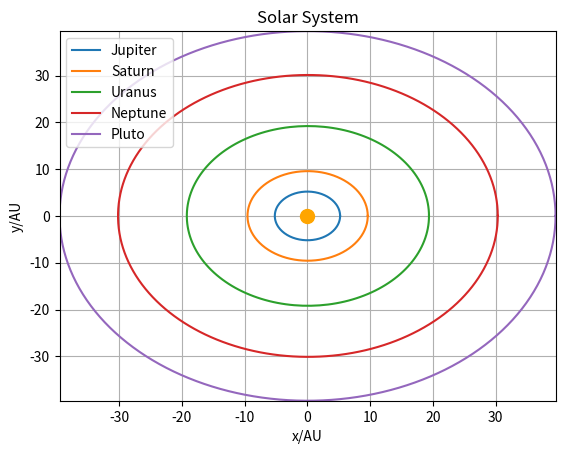

Source code (Python):
# Importing the relevant modules
from matplotlib import pyplot as plt, animation as  anim
from functools import partial
import math
from numpy import *
# Data

planets = [
    # ['Planet', Semi-Major Axis, Semi-Minor Axis, Tilts, Orbital Frequencies]
    ['Mercury', 0.387, 0.37870, 7.00, 6],
    ['Venus', 0.723, 0.72298, 3.39, 3],
    ['Earth', 1.00, 0.99986, 0.00, 2],
    ['Mars', 1.523, 1.51740, 1.85, 1],
    ['Jupiter', 5.20, 5.19820, 1.31, 0.9],
    ['Saturn', 9.58, 9.56730, 2.49, 0.5],
    ['Uranus', 19.29, 19.19770, 0.77, 0.3],
    ['Neptune', 30.25, 30.10870, 1.77, 0.7],
    ['Pluto', 39.51, 39.482, 17.5, 0.9]
]
# Calculations

# Functions
def eccentricity_calc(s_major, s_minor): # Calculates the Eccentricity of the Ellipse
    s_minor = s_minor ** 2
    s_major = s_major ** 2
    ecc = (1 - s_minor/s_major) ** 0.5
    return(ecc)

def polar_equation_ellipse_calc(planet, theta): # Self explanatory
    from math import cos
    semi_major = planets[planet][1]
    ecc = eccentricity_of_ellipse[planet]
    top_eq = semi_major * (1 - (ecc ** 2))
    bottom_eq = 1 - (ecc * cos(theta))

def planet_ylimit():
    temp_list = []
    for i in range(4, 9):  # Outer planets you plot
        temp_list.append(planets[i][2])  # Semi-minor axis
    return max(temp_list)

def planet_xlimit():
    temp_list = []
    for i in range(4, 9):
        temp_list.append(planets[i][1])  # Semi-major axis
    max_val = max(temp_list)
    max_index = temp_list.index(max_val) + 4  # Add 4 to get correct planet index in original list
    return [max_val, max_index]



eccentricity_of_ellipse = [] # Calculating all Eccentricities
for planet in range(len(planets)):
    ecc_temp = eccentricity_calc(planets[planet][1], planets[planet][2])
    eccentricity_of_ellipse.append(ecc_temp)


## Defining Figure

fig, ax = plt.subplots()

# Constant/Fixed Sun 
Sun=[0]
plt.plot(Sun, c= "orange", marker="o", markersize=10)

# Ellipses of outer 5 Planets
for planet in range(4, 9):
    t = linspace(0, 360, 180) # Start point of revolution, End point, Num of points
    x = planets[planet][1] * cos(radians(t)) + eccentricity_of_ellipse[planet]
    y = planets[planet][2] * sin(radians(t))
    plt.plot(x,y, label=planets[planet][0])

plt.plot(width = 2, edgecolor="black")

# Defining Graph Limits
ylimit = planet_ylimit()
xlimit = planet_xlimit()

# Plotting Graph Limits

plt.ylim(-ylimit, ylimit)
plt.xlim(- (xlimit[0] - eccentricity_of_ellipse[xlimit[1]]), xlimit[0] + eccentricity_of_ellipse[xlimit[1]])

# Plotting Info & Misc
plt.xlabel('x/AU')
plt.ylabel('y/AU')
plt.title('Solar System')
plt.legend()
plt.grid()
plt.show()